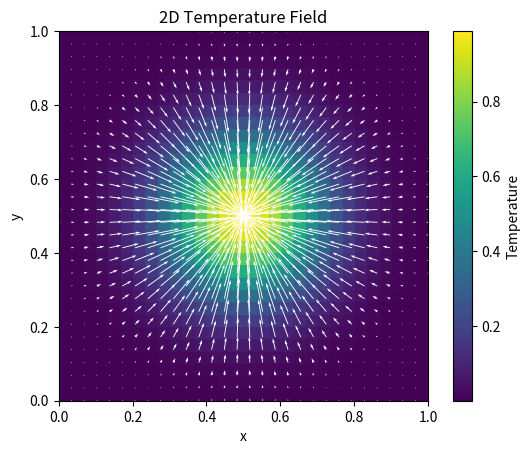

The matplotlib source for this figure:
import numpy as np
import matplotlib.pyplot as plt

# 1) Make a 2D grid (x, y) in [0, 1] × [0, 1]
N = 30
x = np.linspace(0, 1, N)
y = np.linspace(0, 1, N)
X, Y = np.meshgrid(x, y)  # X and Y are both N×N arrays

# 2) Define a "temperature" field T(x, y)
#    Here: a warm spot in the center that decays outward
T = np.exp(-20 * ((X - 0.5)**2 + (Y - 0.5)**2))

# 3) Compute numerical gradient of T with respect to x and y
dx = x[1] - x[0]
dy = y[1] - y[0]
dT_dy, dT_dx = np.gradient(T, dy, dx)  # note: first axis is y, second is x

# 4) Plot temperature field
plt.figure()
plt.imshow(T, origin="lower",
           extent=[x.min(), x.max(), y.min(), y.max()],
           cmap="viridis")
plt.colorbar(label="Temperature")
plt.title("2D Temperature Field")
plt.xlabel("x")
plt.ylabel("y")

# 5) Plot gradient arrows on top (how temperature changes in space)
plt.quiver(X, Y, dT_dx, dT_dy, color="white", scale=30)
plt.show()

# PRACTICE 1:
# Using the temperature field T:
# 1) Compute the average temperature of ONLY the inner region of the grid:
#       (remove the first and last rows AND the first and last columns)
#    Hint: use slicing like T[1:-1, 1:-1].
# 2) Compute the average temperature of the entire grid using np.mean(T).
# 3) Print the difference between these two averages.


# PRACTICE 2:
# Using dT_dx and dT_dy:
# 1) Create a new array "grad_strength" defined as:
#          grad_strength = |dT_dx| + |dT_dy|
#    (Use elementwise absolute value: multiply by +1 or -1 depending on sign.)
# 2) Compute the sum of all elements in grad_strength (use np.sum).
# 3) Compute the mean of grad_strength (use np.mean).
# 4) Print both results.

